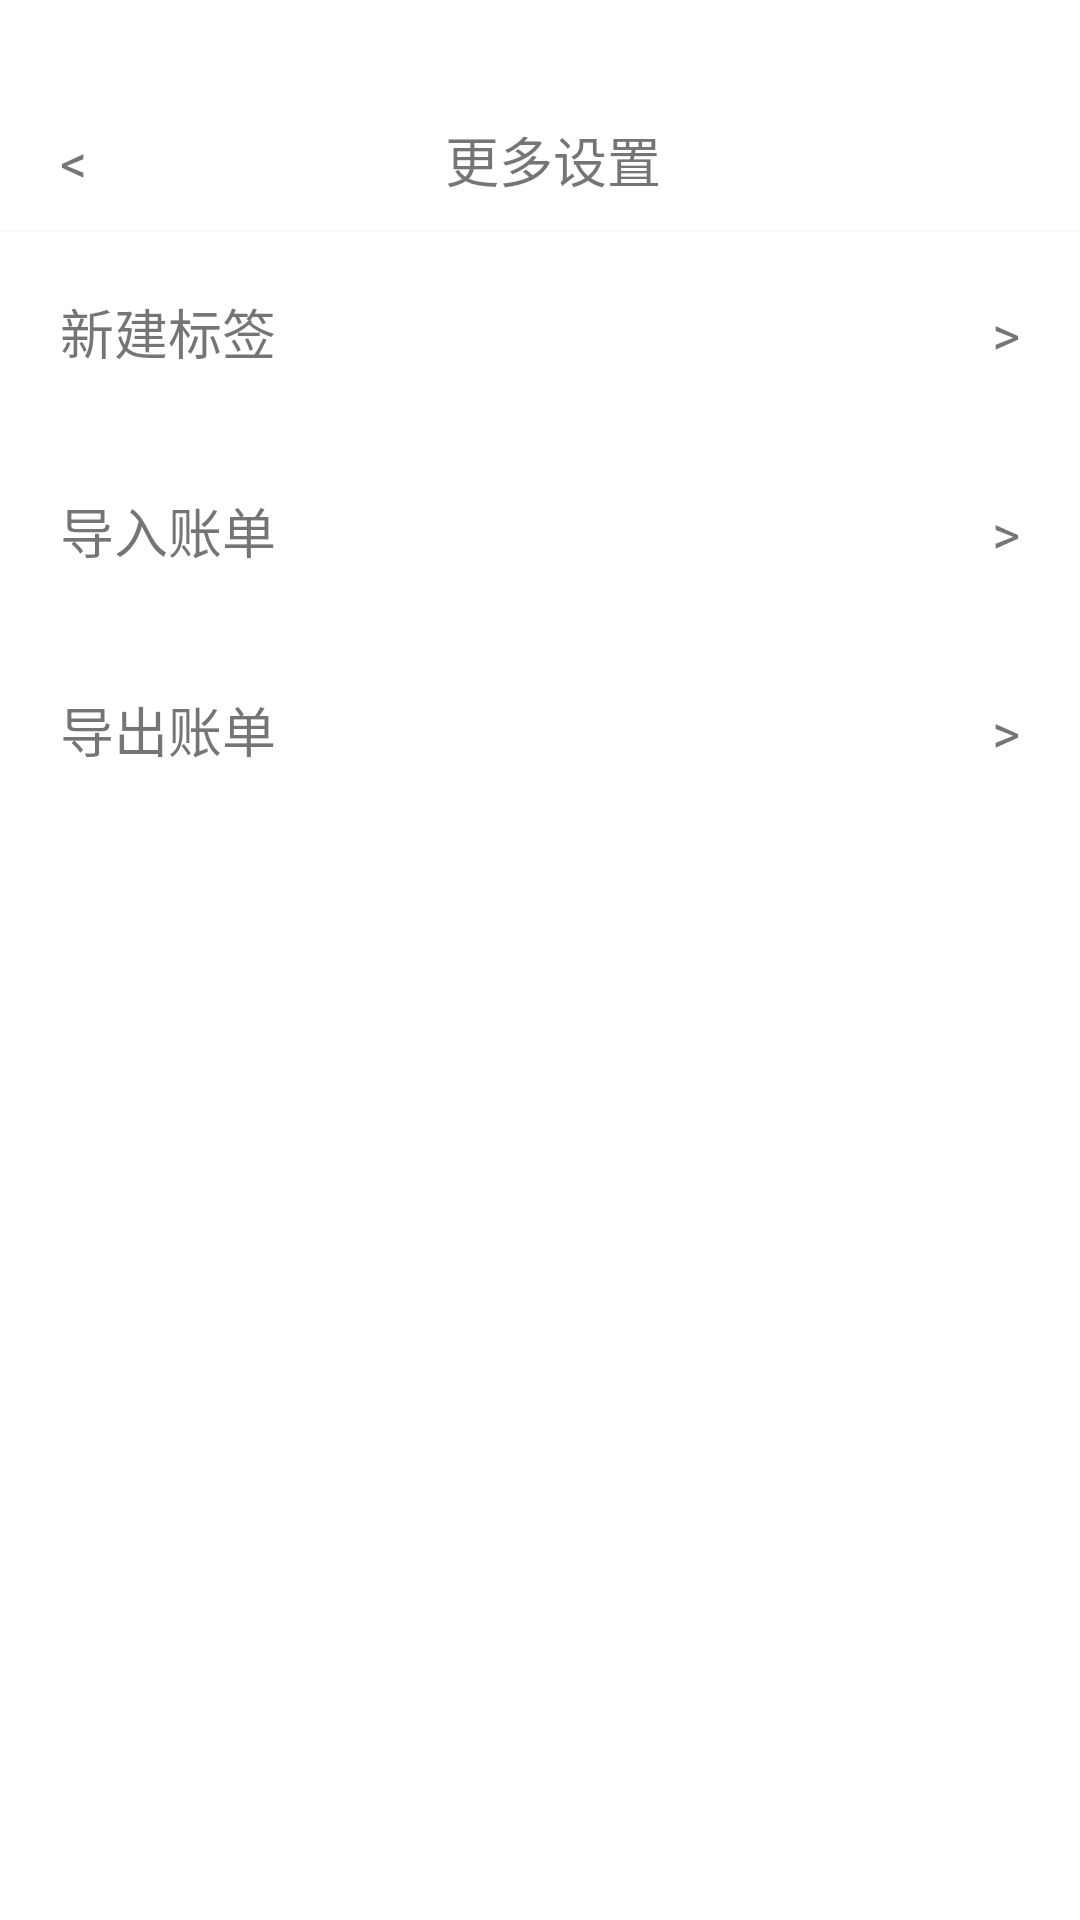

Write the Android layout XML for this screen, with the resource values it uses.
<!-- AndroidManifest.xml: application theme Theme.SongGuoJiZhang -->
<!-- res/layout/activity_more_setting.xml -->
<?xml version="1.0" encoding="utf-8"?>
<LinearLayout xmlns:android="http://schemas.android.com/apk/res/android"
    xmlns:tools="http://schemas.android.com/tools"
    android:layout_width="match_parent"
    android:layout_height="match_parent"
    android:background="@color/background_white"
    android:orientation="vertical"
    android:paddingTop="@dimen/app_top">


    <LinearLayout
        android:layout_width="match_parent"
        android:layout_height="wrap_content"
        android:orientation="horizontal"
        android:padding="10dp">

        <TextView
            android:id="@+id/activity_more_setting_back_textview"
            android:layout_width="wrap_content"
            android:layout_height="wrap_content"
            android:paddingLeft="10dp"
            android:text="@string/back"
            android:textSize="18sp" />

        <TextView
            android:layout_width="0dp"
            android:layout_height="wrap_content"
            android:layout_weight="1"
            android:gravity="center"
            android:text="更多设置"
            android:textSize="18sp" />

        <TextView
            android:layout_width="wrap_content"
            android:layout_height="wrap_content"
            android:gravity="center"
            android:paddingRight="10dp"
            android:textSize="18sp" />
    </LinearLayout>

    <View
        android:layout_width="match_parent"
        android:layout_height="1dp"
        android:background="@color/line_gray" />

    <ScrollView
        android:layout_width="match_parent"
        android:layout_height="match_parent">

        <LinearLayout
            android:layout_width="match_parent"
            android:layout_height="match_parent"
            android:orientation="vertical">

            <LinearLayout
                android:id="@+id/activity_more_setting_add_tag_layout"
                android:layout_width="match_parent"
                android:layout_height="wrap_content"
                android:background="@drawable/list_click_color"
                android:padding="20dp">

                <TextView
                    android:layout_width="0dp"
                    android:layout_height="wrap_content"
                    android:layout_weight="1"
                    android:text="新建标签"
                    android:textSize="18sp" />

                <TextView
                    android:layout_width="wrap_content"
                    android:layout_height="wrap_content"
                    android:text=">"
                    android:textSize="18sp" />

            </LinearLayout>
            <LinearLayout
                android:id="@+id/activity_more_setting_import_layout"
                android:layout_width="match_parent"
                android:layout_height="wrap_content"
                android:background="@drawable/list_click_color"
                android:padding="20dp">

                <TextView
                    android:layout_width="0dp"
                    android:layout_height="wrap_content"
                    android:layout_weight="1"

                    android:text="导入账单"
                    android:textSize="18sp" />

                <TextView
                    android:layout_width="wrap_content"
                    android:layout_height="wrap_content"
                    android:text=">"
                    android:textSize="18sp" />

            </LinearLayout>
            <LinearLayout
                android:id="@+id/activity_more_setting_export_layout"
                android:layout_width="match_parent"
                android:layout_height="wrap_content"
                android:background="@drawable/list_click_color"
                android:padding="20dp">

                <TextView
                    android:layout_width="0dp"
                    android:layout_height="wrap_content"
                    android:layout_weight="1"

                    android:text="导出账单"
                    android:textSize="18sp" />

                <TextView
                    android:layout_width="wrap_content"
                    android:layout_height="wrap_content"
                    android:text=">"
                    android:textSize="18sp" />

            </LinearLayout>

        </LinearLayout>


    </ScrollView>


</LinearLayout>
<!-- resources referenced by this layout -->
<resources>
  <color name="background_white">#ffffffff</color>
  <color name="line_gray">#55ededed</color>
  <dimen name="app_top">30dp</dimen>
  <!-- drawable list_click_color (drawable) -->
  <?xml version="1.0" encoding="utf-8"?>
  <selector xmlns:android="http://schemas.android.com/apk/res/android">
      <item android:drawable="@color/after_list_click_color" android:state_focused="true" />
  
      <item android:drawable="@color/after_list_click_color" android:state_pressed="true" />
  
      <item android:drawable="@color/background_white" />
  </selector>
  <string name="back">&lt;</string>
  <style name="Theme.SongGuoJiZhang" parent="Theme.MaterialComponents.DayNight.DarkActionBar">
          
          <item name="colorPrimary">@color/purple_500</item>
          <item name="colorPrimaryVariant">@color/purple_700</item>
          <item name="colorOnPrimary">@color/white</item>
          
          <item name="colorSecondary">@color/teal_200</item>
          <item name="colorSecondaryVariant">@color/teal_700</item>
          <item name="colorOnSecondary">@color/black</item>
          
          <item name="android:statusBarColor" tools:targetApi="l">?attr/colorPrimaryVariant</item>
          
      </style>
  <color name="after_list_click_color">#ff999999</color>
  <color name="purple_500">#FF6200EE</color>
  <color name="purple_700">#FF3700B3</color>
  <color name="white">#FFFFFFFF</color>
  <color name="teal_200">#FF03DAC5</color>
  <color name="teal_700">#FF018786</color>
  <color name="black">#FF000000</color>
</resources>
